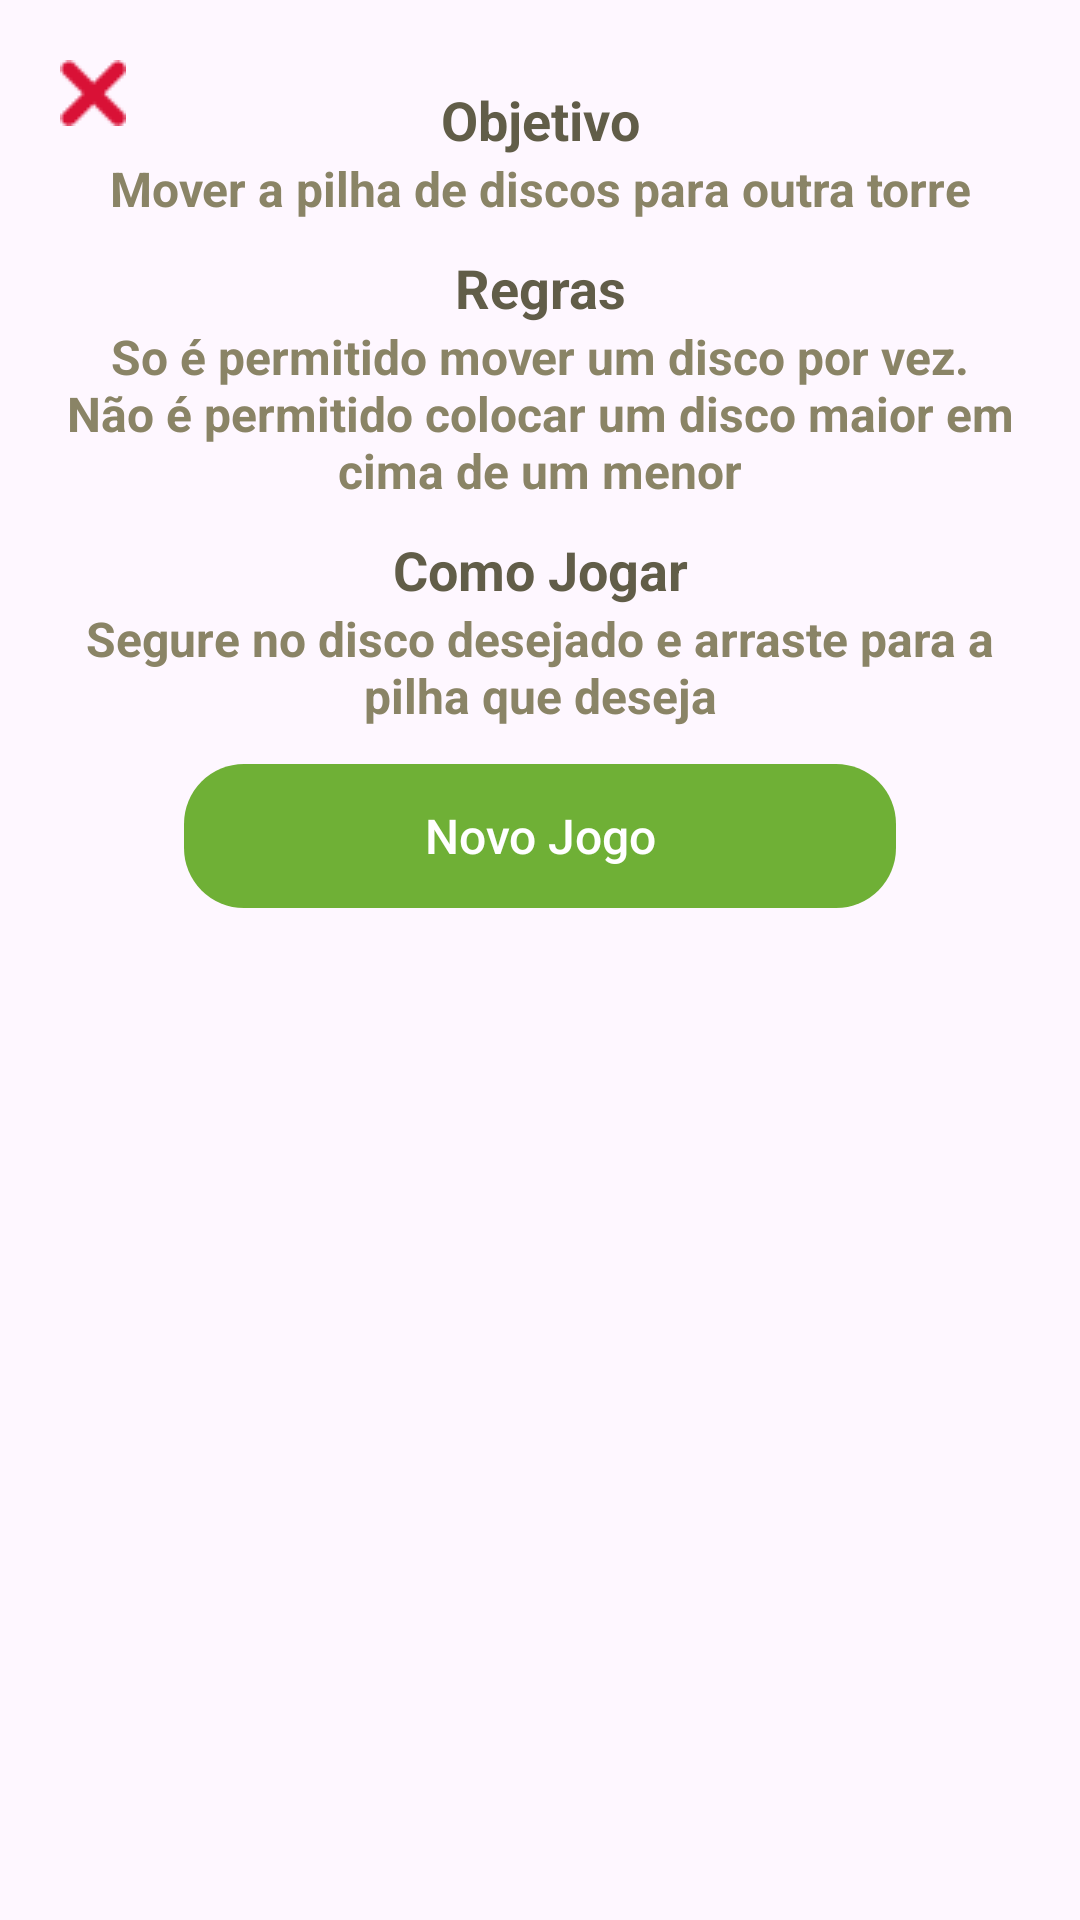

Produce the Android XML layout that renders to this screen, including the resource entries it uses.
<!-- AndroidManifest.xml: application theme Theme.Torre_de_Hanói -->
<!-- res/layout/style_dialog_infos.xml -->
<?xml version="1.0" encoding="utf-8"?>
<LinearLayout xmlns:android="http://schemas.android.com/apk/res/android"
    xmlns:app="http://schemas.android.com/apk/res-auto"
    android:layout_width="match_parent"
    android:layout_height="match_parent"
    android:padding="10dp"
    android:orientation="vertical">

    <ImageView
        android:id="@+id/btnCancelDialogMenu"
        android:layout_width="wrap_content"
        android:layout_height="wrap_content"
        android:padding="10dp"
        android:src="@drawable/btn_close_x"
        android:contentDescription="@string/txt_btn_fechar" />

    <ScrollView
        android:layout_width="match_parent"
        android:layout_height="wrap_content"
        android:layout_marginTop="-32dp"
        android:layout_marginStart="@dimen/_32sdp"
        android:layout_marginEnd="@dimen/_32sdp">

        <LinearLayout
            android:layout_width="match_parent"
            android:layout_height="wrap_content"
            android:orientation="vertical">

            <TextView
                android:layout_width="match_parent"
                android:layout_height="wrap_content"
                android:gravity="center_horizontal"
                android:text="@string/txt_torre_de_hanoi"
                android:textColor="@color/colorTextPrimary"
                android:layout_marginTop="-38dp"
                android:textSize="26sp"
                android:textStyle="bold" />

            <TextView
                android:layout_width="match_parent"
                android:layout_height="wrap_content"
                android:layout_marginTop="10dp"
                android:gravity="center_horizontal"
                android:text="@string/txt_objetivo"
                android:textColor="@color/colorTextPrimary"
                android:textSize="18sp"
                android:textStyle="bold" />


            <TextView
                android:layout_width="match_parent"
                android:layout_height="wrap_content"
                android:gravity="center_horizontal"
                android:text="@string/txt_desc_objetivo"
                android:textColor="@color/colorTextSecondary"
                android:textSize="16sp"
                android:textStyle="bold" />

            <TextView
                android:layout_width="match_parent"
                android:layout_height="wrap_content"
                android:layout_marginTop="10dp"
                android:gravity="center_horizontal"
                android:text="@string/txt_regras"
                android:textColor="@color/colorTextPrimary"
                android:textSize="18sp"
                android:textStyle="bold" />

            <TextView
                android:layout_width="match_parent"
                android:layout_height="wrap_content"
                android:gravity="center_horizontal"
                android:text="@string/txt_desc_regras"
                android:textColor="@color/colorTextSecondary"
                android:textSize="16sp"
                android:textStyle="bold" />

            <TextView
                android:layout_width="match_parent"
                android:layout_height="wrap_content"
                android:layout_marginTop="10dp"
                android:gravity="center_horizontal"
                android:text="@string/txt_como_jogar"
                android:textColor="@color/colorTextPrimary"
                android:textSize="18sp"
                android:textStyle="bold" />

            <TextView
                android:layout_width="match_parent"
                android:layout_height="wrap_content"
                android:gravity="center_horizontal"
                android:text="@string/txt_comoJogarDesc"
                android:textColor="@color/colorTextSecondary"
                android:textSize="16sp"
                android:textStyle="bold" />


            <androidx.appcompat.widget.AppCompatButton
                android:id="@+id/btnIniciaJogo"
                android:layout_width="wrap_content"
                android:layout_height="wrap_content"
                android:layout_gravity="center_horizontal"
                android:layout_marginTop="12dp"
                android:layout_marginBottom="12dp"
                android:background="@drawable/small_border_radius"
                android:backgroundTint="@color/green"
                android:paddingStart="80dp"
                android:paddingEnd="80dp"
                android:text="@string/txt_novo_jogo"
                android:textAllCaps="false"
                android:textColor="@color/white"
                android:textSize="16sp" />

        </LinearLayout>
    </ScrollView>
</LinearLayout>
<!-- resources referenced by this layout -->
<resources>
  <color name="colorTextPrimary">#615D48</color>
  <color name="colorTextSecondary">#8A8466</color>
  <color name="green">#6FB036</color>
  <color name="white">#FFFFFFFF</color>
  <!-- drawable btn_close_x: png bitmap (drawable, 448 bytes) -->
  <!-- drawable small_border_radius (drawable) -->
  <?xml version="1.0" encoding="utf-8"?>
  <shape
      xmlns:android="http://schemas.android.com/apk/res/android"
      android:shape="rectangle">
  
      <corners android:radius="20dp" />
  </shape>
  <string name="txt_btn_fechar">botão de fechar</string>
  <string name="txt_comoJogarDesc">Segure no disco desejado e arraste para a pilha que deseja</string>
  <string name="txt_como_jogar">Como Jogar</string>
  <string name="txt_desc_objetivo">Mover a pilha de discos para outra torre</string>
  <string name="txt_desc_regras">So é permitido mover um disco por vez.\nNão é permitido colocar um disco maior em cima de um menor</string>
  <string name="txt_novo_jogo">Novo Jogo</string>
  <string name="txt_objetivo">Objetivo</string>
  <string name="txt_regras">Regras</string>
  <string name="txt_torre_de_hanoi">Torre de Hanoi</string>
  <style name="Theme.Torre_de_Hanói" parent="Base.Theme.Torre_de_Hanói" />
  <style name="Base.Theme.Torre_de_Hanói" parent="Theme.Material3.DayNight.NoActionBar">
          
          
      </style>
</resources>
